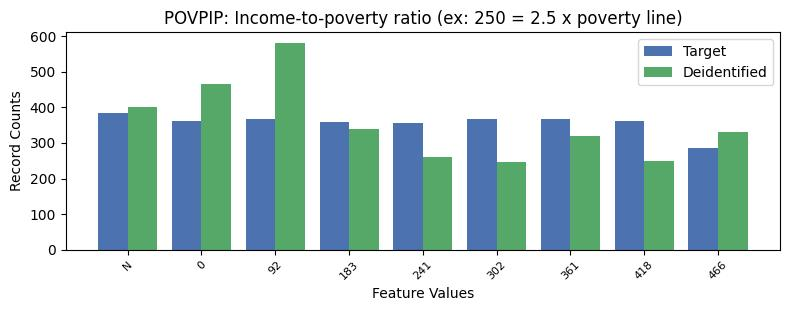

The file beside this chart, header and first rows:
, POVPIP, count_target, count_deidentified
0, 13, 4423, 4436
1, -1, 385, 402
2, 1, 368, 582
3, 4, 367, 247
4, 5, 367, 319
5, 0, 362, 467
6, 6, 361, 249
7, 2, 358, 339
8, 3, 356, 261
9, 7, 287, 332
